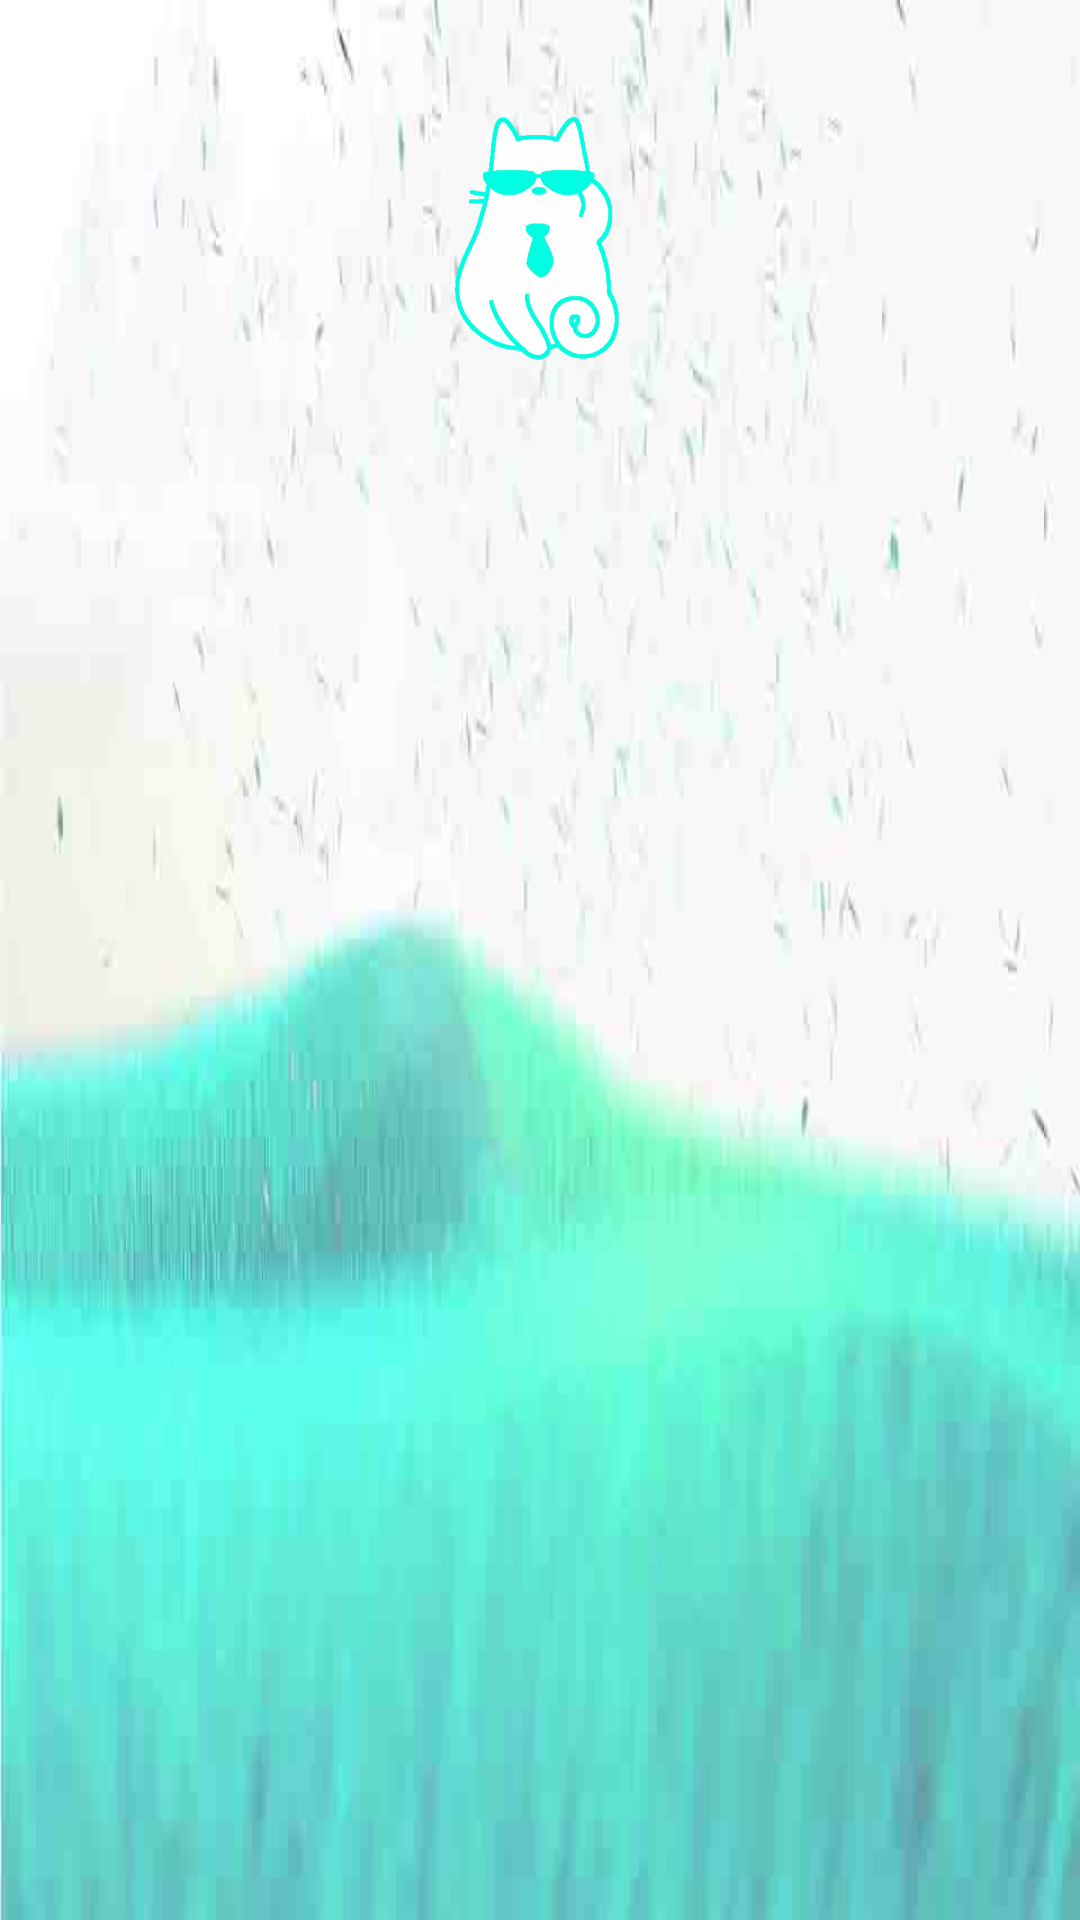

Produce the Android XML layout that renders to this screen, including the resource entries it uses.
<!-- AndroidManifest.xml: application theme AppTheme -->
<!-- res/layout/nav_header_main.xml -->
<?xml version="1.0" encoding="utf-8"?>
<FrameLayout
    xmlns:android="http://schemas.android.com/apk/res/android"
    android:layout_width="match_parent"
    android:layout_height="@dimen/nav_header_height"
    android:gravity="bottom"
    android:orientation="vertical"
    android:paddingBottom="@dimen/activity_vertical_margin"
    android:paddingLeft="@dimen/activity_horizontal_margin"
    android:paddingRight="@dimen/activity_horizontal_margin"
    android:paddingTop="@dimen/activity_vertical_margin"
    android:theme="@style/ThemeOverlay.AppCompat.Dark">
    <ImageView
        android:layout_width="match_parent"
        android:layout_height="match_parent"
        android:src="@drawable/menu_background_960"
        android:scaleType="fitXY" />

    <LinearLayout xmlns:android="http://schemas.android.com/apk/res/android"
        android:layout_width="match_parent"
        android:layout_height="@dimen/nav_header_height"
        android:gravity="bottom"
        android:orientation="vertical"
        android:paddingBottom="@dimen/activity_vertical_margin"
        android:paddingLeft="@dimen/activity_horizontal_margin"
        android:paddingRight="@dimen/activity_horizontal_margin"
        android:paddingTop="@dimen/activity_vertical_margin"
        android:theme="@style/ThemeOverlay.AppCompat.Dark"
        android:weightSum="1">

        <ImageView
            android:id="@+id/userAvatarImageView"
            android:layout_width="match_parent"
            android:layout_gravity="center"
            android:layout_height="0dp"
            android:paddingTop="@dimen/nav_header_vertical_spacing"
            android:src="@drawable/ic_logo"
            android:layout_weight="0.99" />

        <TextView
            android:layout_width="match_parent"
            android:layout_height="wrap_content"
            android:paddingTop="2dp"
            android:gravity="center"
            android:textAppearance="@style/TextAppearance.AppCompat.Body1"
            android:id="@+id/userDisplayName"
            android:textSize="25sp" />

    </LinearLayout>
</FrameLayout>
<!-- resources referenced by this layout -->
<resources>
  <dimen name="activity_horizontal_margin">0dp</dimen>
  <dimen name="activity_vertical_margin">0dp</dimen>
  <dimen name="nav_header_height">160dp</dimen>
  <dimen name="nav_header_vertical_spacing">32dp</dimen>
  <!-- drawable ic_logo: png bitmap (drawable, 12842 bytes) -->
  <!-- drawable menu_background_960: jpg bitmap (drawable, 17329 bytes) -->
  <style name="AppTheme" parent="Theme.AppCompat.Light.DarkActionBar">
          <item name="colorPrimary">@color/colorPrimary</item>
          <item name="colorPrimaryDark">@color/colorPrimaryDark</item>
          <item name="colorAccent">@color/colorAccent</item>
          <item name="preferenceTheme">
              @style/PreferenceThemeOverlay.v14.Material.Fix
          </item>
      </style>
  <color name="colorPrimary">#11efd7</color>
  <color name="colorPrimaryDark">#0bdec7</color>
  <color name="colorAccent">#fd367a</color>
</resources>
